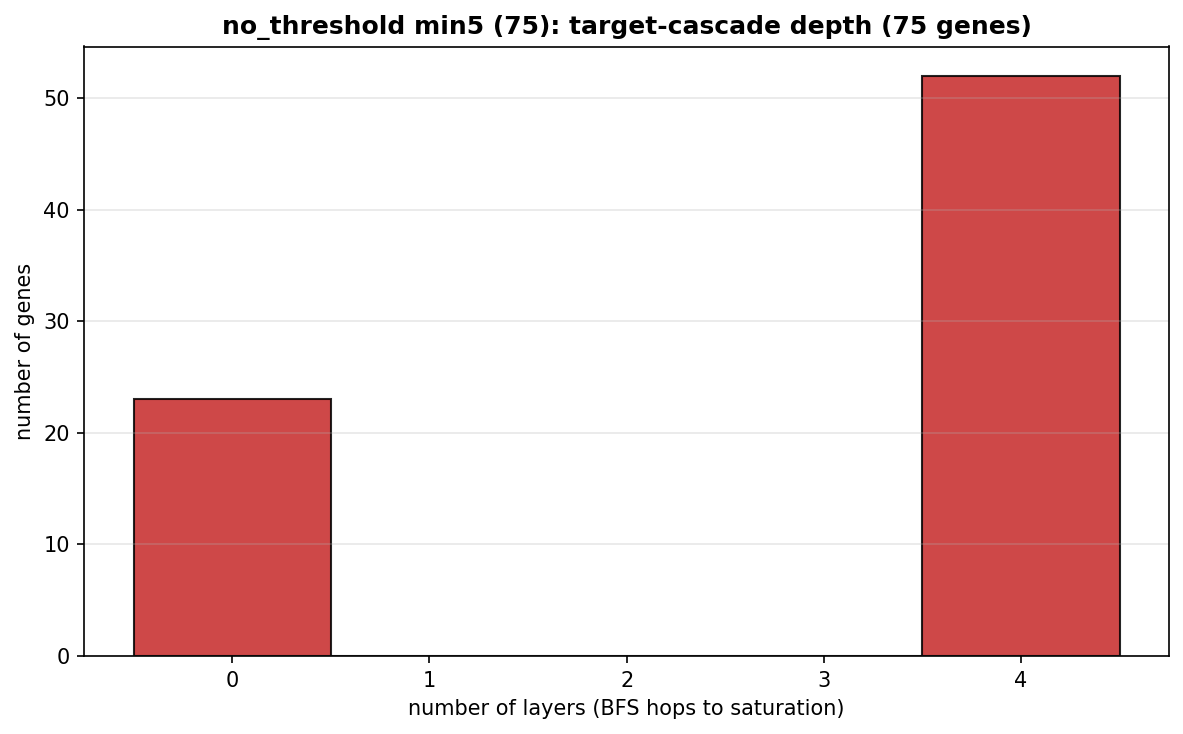

The table this chart was drawn from, first rows:
gene, n_layers, n_reached
ENSG00000005513, 4, 11791
ENSG00000007171, 0, 1
ENSG00000004809, 0, 1
ENSG00000009950, 4, 11793
ENSG00000001617, 0, 1
ENSG00000021852, 0, 1
ENSG00000007350, 0, 1
ENSG00000019186, 0, 1
ENSG00000012504, 4, 11792
ENSG00000028310, 4, 11794
ENSG00000004975, 4, 11792
ENSG00000042813, 0, 1
ENSG00000004838, 4, 11791
ENSG00000005302, 4, 11792
ENSG00000006377, 4, 11792
ENSG00000006468, 4, 11792
ENSG00000004700, 4, 11793
ENSG00000005075, 4, 11792
ENSG00000005339, 4, 11792
ENSG00000005801, 4, 11793
ENSG00000007080, 4, 11794
ENSG00000007237, 4, 11793
ENSG00000007952, 0, 1
ENSG00000002726, 0, 1
ENSG00000004487, 4, 11792
ENSG00000059378, 4, 11793
ENSG00000057593, 0, 1
ENSG00000037897, 0, 1
ENSG00000018869, 4, 11792
ENSG00000025156, 4, 11792
ENSG00000025434, 4, 11792
ENSG00000034971, 0, 1
ENSG00000019169, 0, 1
ENSG00000024526, 4, 11791
ENSG00000010319, 0, 1
ENSG00000050555, 0, 1
ENSG00000047634, 4, 11796
ENSG00000010539, 4, 11794
ENSG00000033800, 4, 11793
ENSG00000034239, 0, 1
ENSG00000014123, 4, 11793
ENSG00000029993, 4, 11791
ENSG00000005436, 4, 11794
ENSG00000004848, 4, 11792
ENSG00000008197, 4, 11791
ENSG00000054938, 0, 1
ENSG00000014914, 0, 1
ENSG00000015520, 0, 1
ENSG00000016490, 0, 1
ENSG00000144820, 0, 1
ENSG00000174576, 4, 11793
ENSG00000061337, 4, 11800
ENSG00000051341, 4, 11796
ENSG00000042429, 4, 11792
ENSG00000048405, 4, 11795
ENSG00000049768, 4, 11795
ENSG00000050327, 4, 11791
ENSG00000054179, 0, 1
ENSG00000054598, 4, 11791
ENSG00000057657, 4, 11792
... 15 more rows
